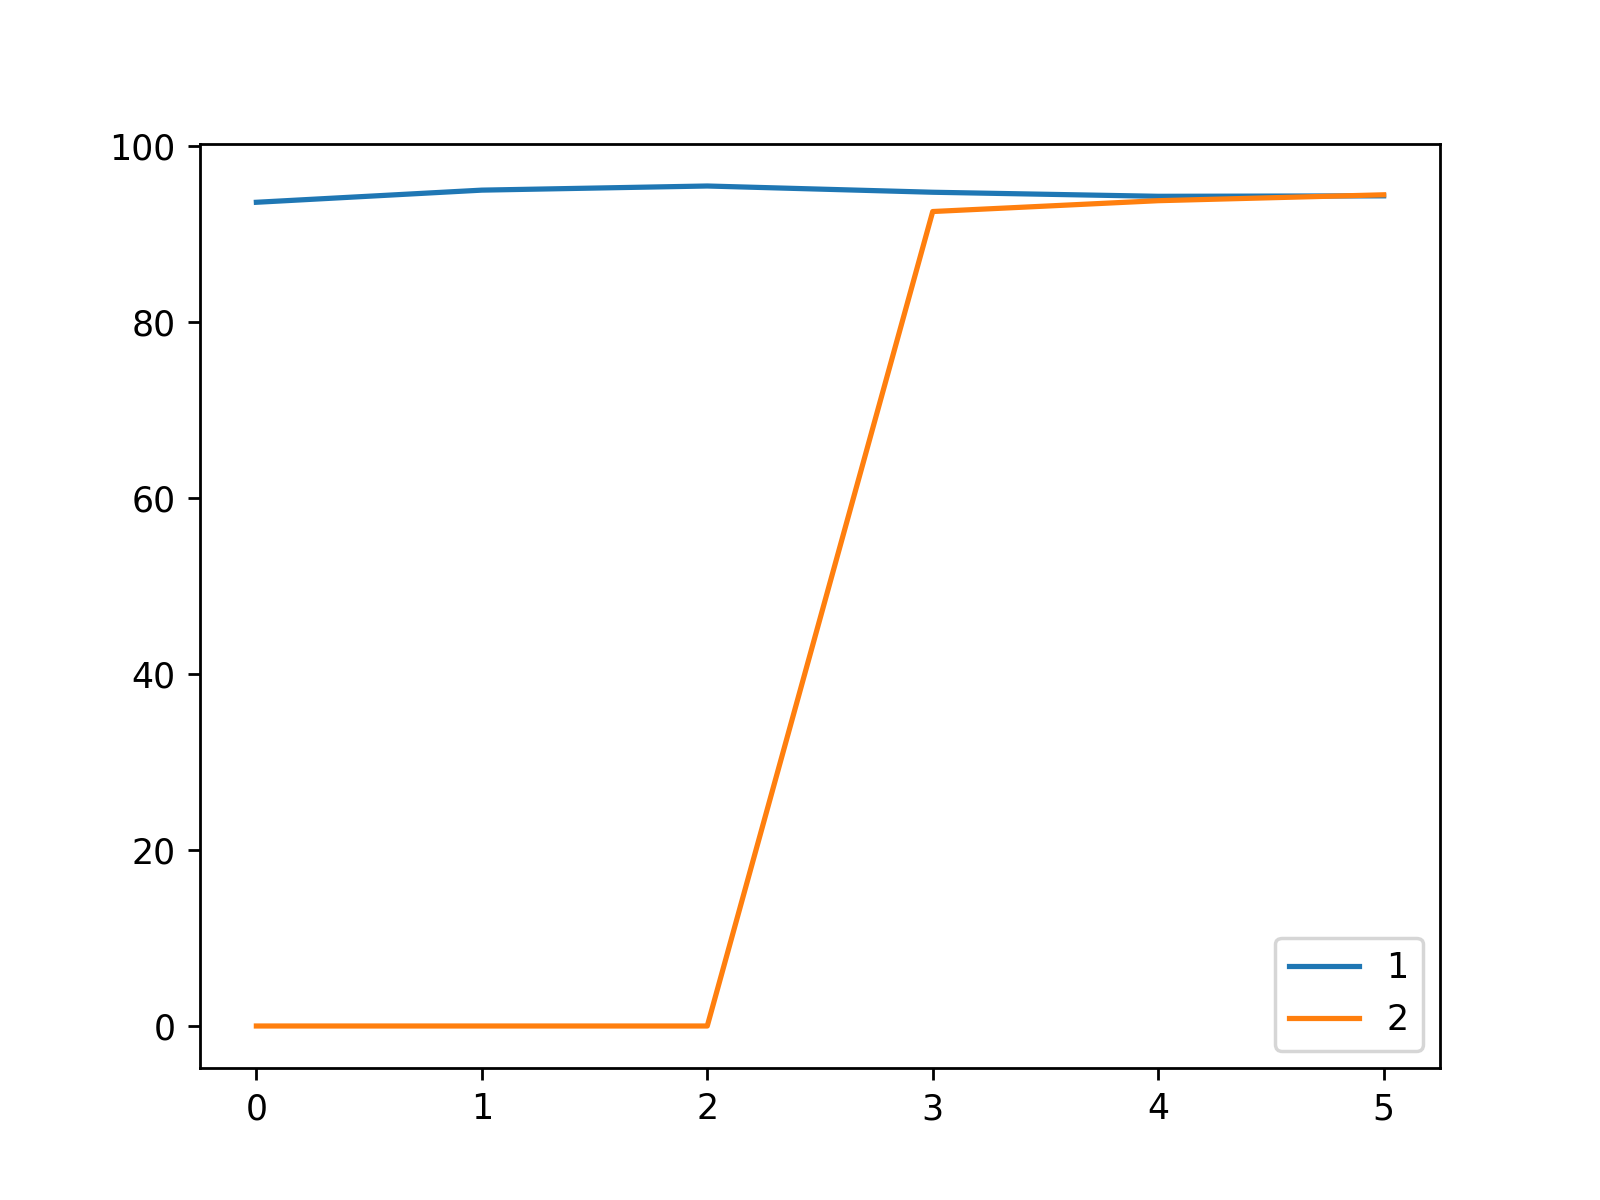

Data behind this chart, as committed beside it:
, 1, 2
0, 93.61, 0.0
1, 94.99, 0.0
2, 95.46, 0.0
3, 94.75, 92.56
4, 94.29, 93.79
5, 94.34, 94.46
